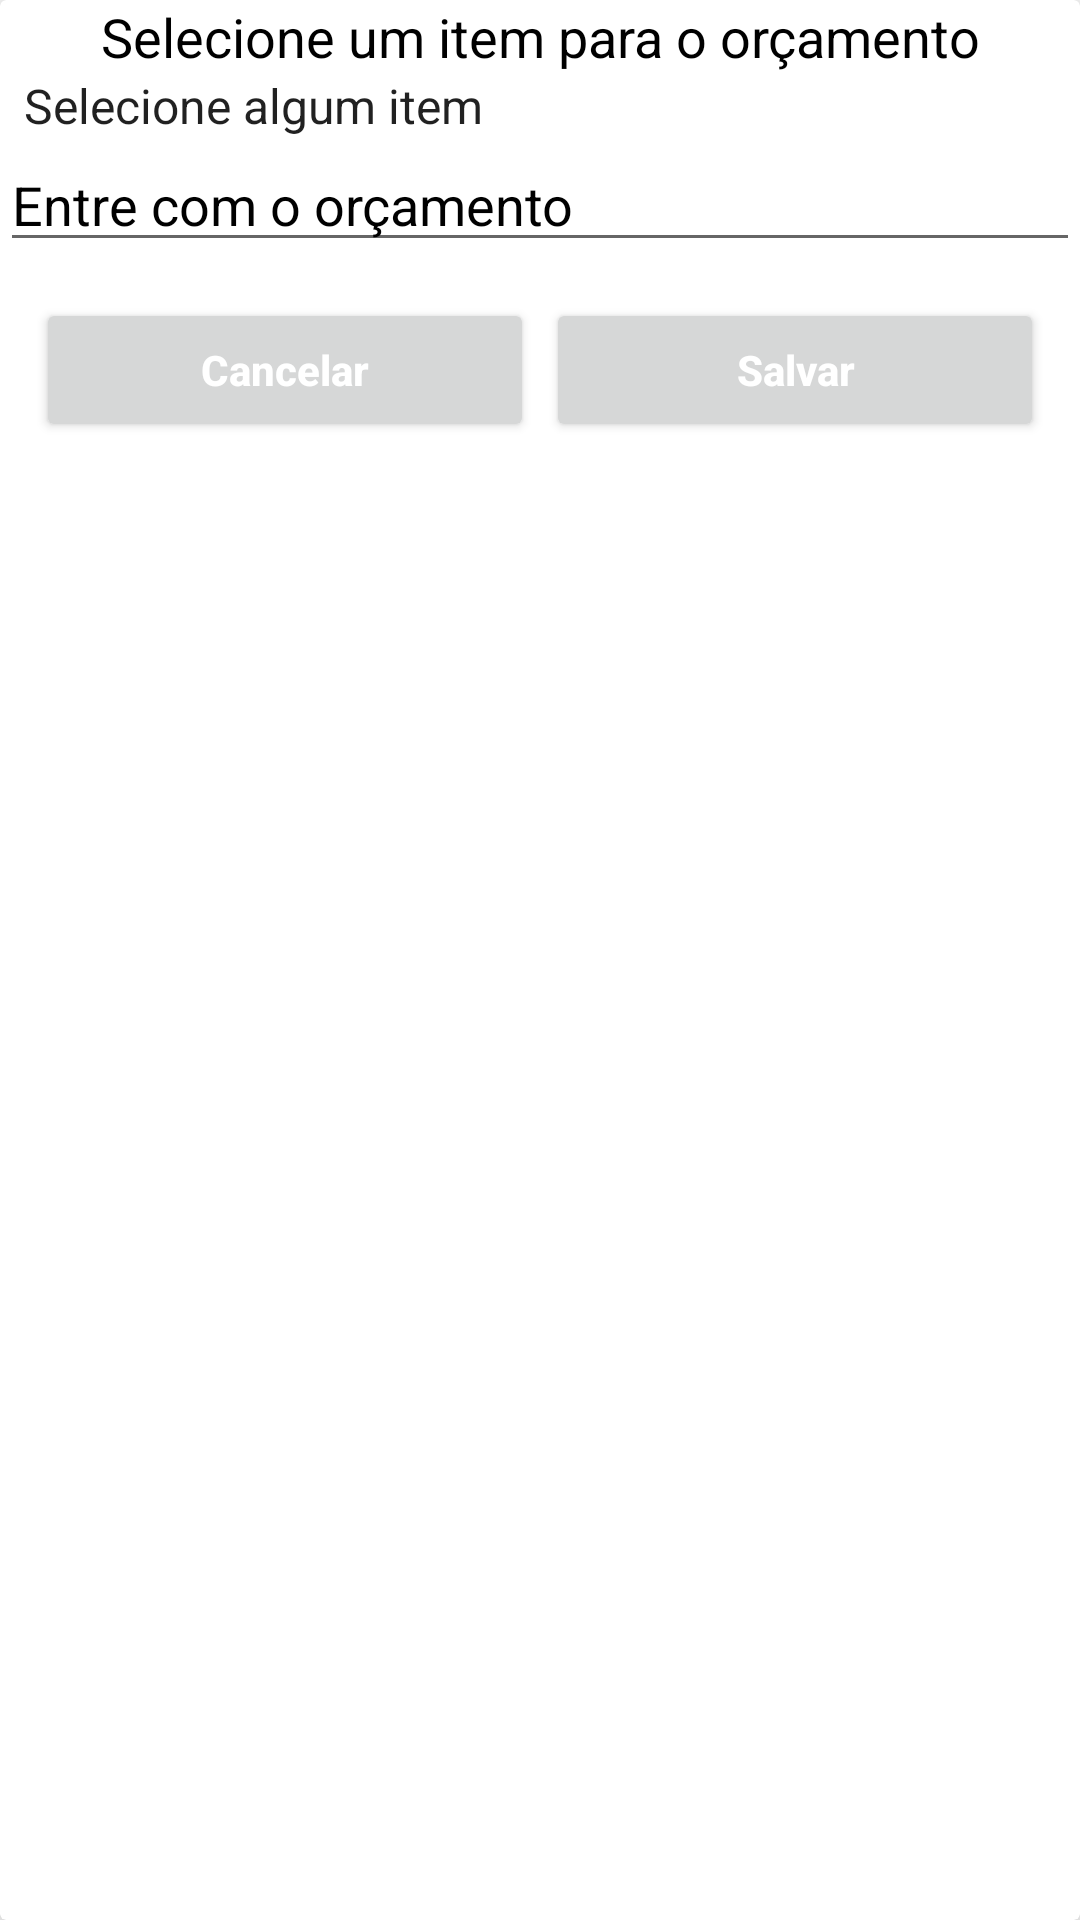

This screen was rendered from an Android layout file. Write that file and the resources it references.
<!-- AndroidManifest.xml: application theme Theme.LeaoFinancas -->
<!-- res/layout/input_layout.xml -->
<?xml version="1.0" encoding="utf-8"?>
<androidx.cardview.widget.CardView xmlns:android="http://schemas.android.com/apk/res/android"
    android:layout_width="match_parent"
    xmlns:app="http://schemas.android.com/apk/res-auto"
    android:orientation="vertical"
    android:elevation="10dp"
    app:cardElevation="10dp"
    android:layout_marginTop="10dp"
    android:layout_height="match_parent">
    
    <LinearLayout
        android:layout_width="match_parent"
        android:layout_height="match_parent"
        android:orientation="vertical">

        <TextView
            android:layout_width="match_parent"
            android:layout_height="wrap_content"
            android:text="Selecione um item para o orçamento"
            android:gravity="center"
            android:textColor="#000"
            android:id="@+id/item"
            android:textSize="18sp"/>

        <LinearLayout
            android:layout_width="match_parent"
            android:layout_height="wrap_content"
            android:orientation="vertical">

            <Spinner
                android:id="@+id/items_spinner"
                android:layout_width="match_parent"
                android:layout_height="wrap_content"
                android:gravity="center"
                android:entries="@array/items"
                android:layout_gravity="center"
                android:background="#fff">
            </Spinner>

            <EditText
                android:layout_width="match_parent"
                android:layout_height="wrap_content"
                android:hint="Entre com o orçamento"
                android:inputType="number"
                android:id="@+id/amount"
                android:textColor="#000"
                android:textColorHint="#000"/>

            <EditText
                android:visibility="gone"
                android:layout_width="match_parent"
                android:layout_height="wrap_content"
                android:hint="Descrição"
                android:inputType="number"
                android:id="@+id/note"
                android:textColor="#000"
                android:textColorHint="#000"/>
        </LinearLayout>

        <LinearLayout
            android:layout_width="match_parent"
            android:layout_height="wrap_content"
            android:layout_margin="10dp"
            android:orientation="horizontal">

            <RelativeLayout
                android:layout_width="0dp"
                android:layout_height="wrap_content"
                android:layout_weight="1">
                <Button
                    android:id="@+id/cancel"
                    android:layout_width="match_parent"
                    android:layout_height="wrap_content"
                    android:text="Cancelar"
                    android:textAllCaps="false"
                    android:textColor="#fff"
                    android:textStyle="bold"
                    android:layout_margin="2dp"/>
            </RelativeLayout>

            <RelativeLayout
                android:layout_width="0dp"
                android:layout_height="wrap_content"
                android:layout_weight="1">
                <Button
                    android:id="@+id/save"
                    android:layout_width="match_parent"
                    android:layout_height="wrap_content"
                    android:text="Salvar"
                    android:textAllCaps="false"
                    android:textColor="#fff"
                    android:textStyle="bold"
                    android:layout_margin="2dp"/>
            </RelativeLayout>
        </LinearLayout>

    </LinearLayout>


</androidx.cardview.widget.CardView>
<!-- resources referenced by this layout -->
<resources>
  <string-array name="items">
          <item>Selecione algum item</item>
          <item>Transporte</item>
          <item>Comida</item>
          <item>Entretenimento</item>
          <item>Educação</item>
          <item>Caridade</item>
          <item>Vestuário</item>
          <item>Saúde</item>
          <item>Pessoal</item>
          <item>Outro</item>
      </string-array>
  <style name="Theme.LeaoFinancas" parent="Theme.MaterialComponents.DayNight.NoActionBar">
          
          <item name="colorPrimary">@color/purple_500</item>
          <item name="colorPrimaryVariant">@color/purple_700</item>
          <item name="colorOnPrimary">@color/white</item>
          
          <item name="colorSecondary">@color/teal_200</item>
          <item name="colorSecondaryVariant">@color/teal_700</item>
          <item name="colorOnSecondary">@color/black</item>
          
          <item name="android:statusBarColor">?attr/colorPrimaryVariant</item>
          
      </style>
  <!-- not gathered from this repository: default colours our renderer supplied (Android Studio template values) -->
  <color name="purple_500">#FF6200EE</color>
  <color name="purple_700">#FF3700B3</color>
  <color name="teal_200">#FF03DAC5</color>
  <color name="teal_700">#FF018786</color>
  <color name="black">#FF000000</color>
  <color name="white">#FFFFFFFF</color>
</resources>
